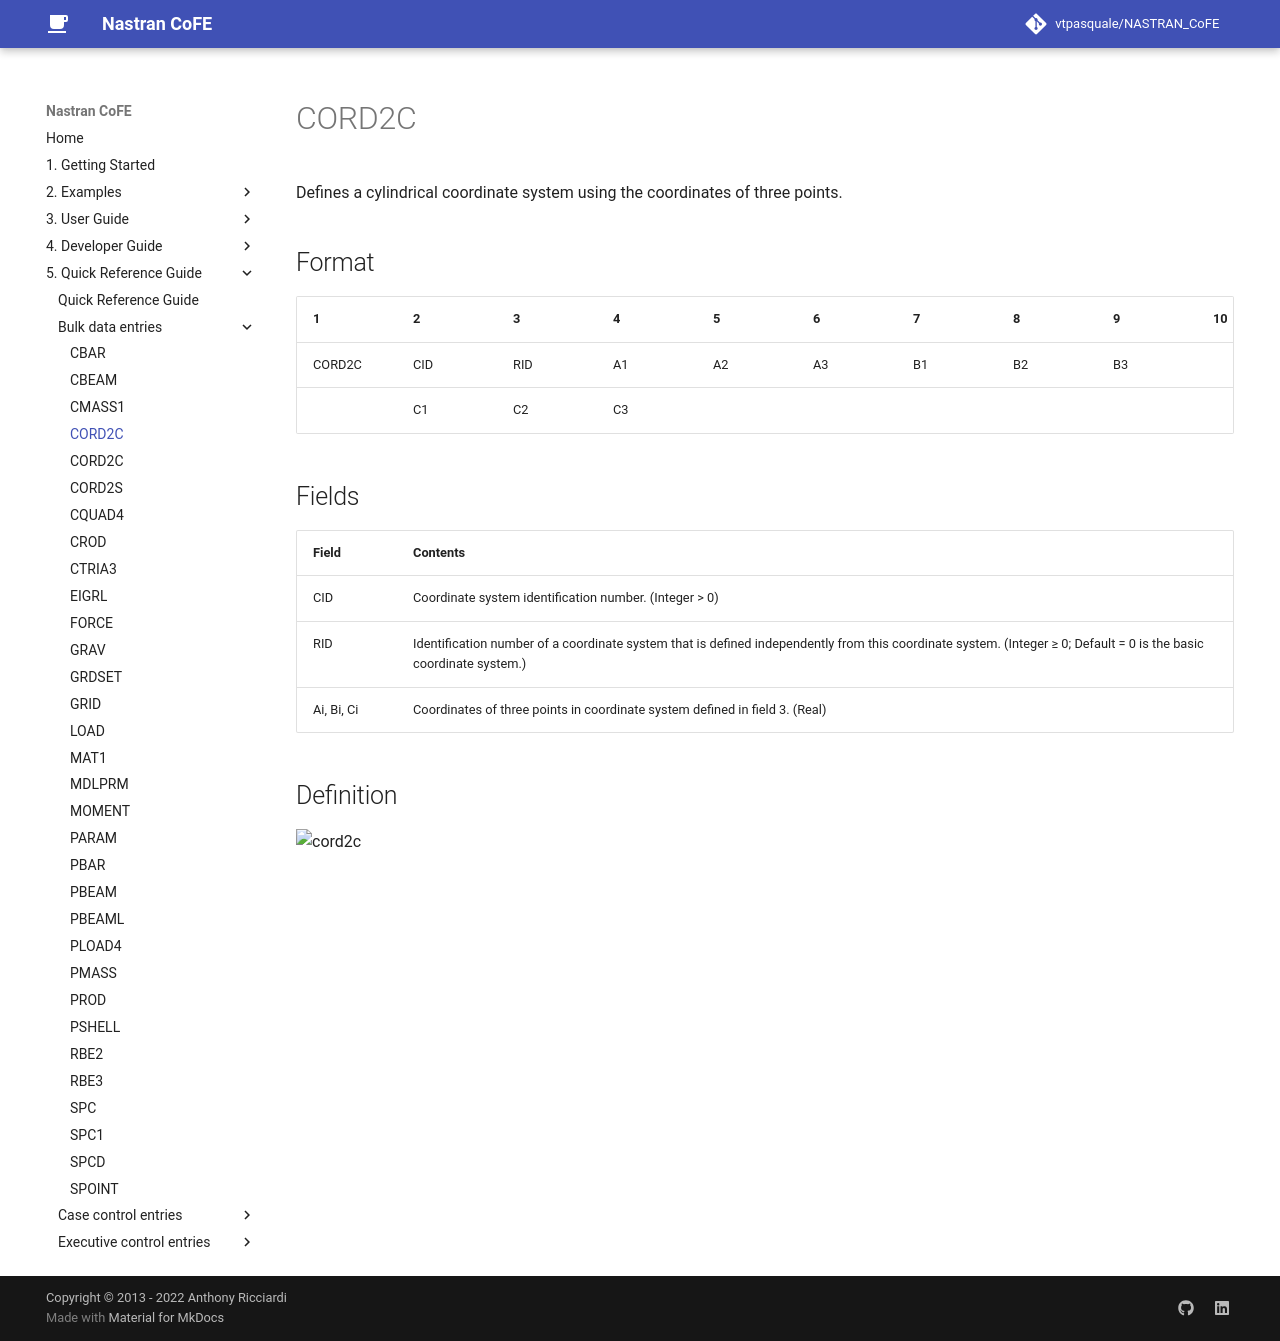

repository: vtpasquale/NASTRAN_CoFE · page: 5._Quick_Reference_Guide/bulk_data_entries/CORD2C/index.html · generator: mkdocs

---
hide:
  - toc
---
# CORD2C
Defines a cylindrical coordinate system using the coordinates of three points.

## Format
| 1        | 2        | 3        | 4        | 5        | 6        | 7        | 8        | 9        | 10       | 
| -------- | -------- | -------- | -------- | -------- | -------- | -------- | -------- | -------- | -------- | 
| CORD2C   | CID      | RID      | A1       | A2       | A3       | B1       | B2       | B3       |          |
|          | C1       | C2       | C3       |          |          |          |          |          |          |

## Fields
| Field      | Contents |
| ---------- | -------- |
| CID        | Coordinate system identification number. (Integer > 0) |
| RID        | Identification number of a coordinate system that is defined independently from this coordinate system. (Integer ≥ 0; Default = 0 is the basic coordinate system.) |
| Ai, Bi, Ci | Coordinates of three points in coordinate system defined in field 3. (Real) |

## Definition
![cord2c](https://raw.githubusercontent.com/vtpasquale/web_assets/assets/img/cord2c.svg)
